Image classification data set "images" (alu82/setsolver-card-classifier on GitHub). Class labels (81): 1 red square solid, 1 red square empty, 1 red square dashed, 1 red oval solid, 1 red oval empty, 1 red oval dashed, 1 red wave solid, 1 red wave empty, 1 red wave dashed, 1 green square solid, 1 green square empty, 1 green square dashed, 1 green oval solid, 1 green oval empty, 1 green oval dashed, 1 green wave solid, 1 green wave empty, 1 green wave dashed, 1 purple square solid, 1 purple square empty, 1 purple square dashed, 1 purple oval solid, 1 purple oval empty, 1 purple oval dashed, 1 purple wave solid, 1 purple wave empty, 1 purple wave dashed, 2 red square solid, 2 red square empty, 2 red square dashed, 2 red oval solid, 2 red oval empty, 2 red oval dashed, 2 red wave solid, 2 red wave empty, 2 red wave dashed, 2 green square solid, 2 green square empty, 2 green square dashed, 2 green oval solid, 2 green oval empty, 2 green oval dashed, 2 green wave solid, 2 green wave empty, 2 green wave dashed, 2 purple square solid, 2 purple square empty, 2 purple square dashed, 2 purple oval solid, 2 purple oval empty, 2 purple oval dashed, 2 purple wave solid, 2 purple wave empty, 2 purple wave dashed, 3 red square solid, 3 red square empty, 3 red square dashed, 3 red oval solid, 3 red oval empty, 3 red oval dashed, 3 red wave solid, 3 red wave empty, 3 red wave dashed, 3 green square solid, 3 green square empty, 3 green square dashed, 3 green oval solid, 3 green oval empty, 3 green oval dashed, 3 green wave solid, 3 green wave empty, 3 green wave dashed, 3 purple square solid, 3 purple square empty, 3 purple square dashed, 3 purple oval solid, 3 purple oval empty, 3 purple oval dashed, 3 purple wave solid, 3 purple wave empty, 3 purple wave dashed.

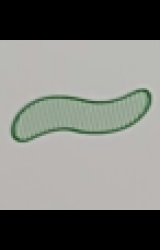
Label: 1 green wave dashed

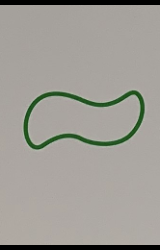
Label: 1 green wave empty

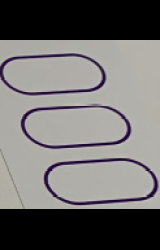
Label: 3 purple oval empty

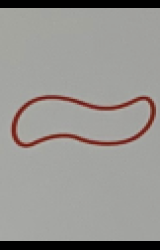
Label: 1 red wave empty

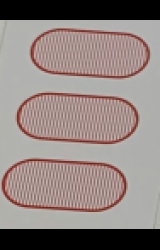
Label: 3 red oval dashed

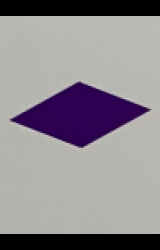
Label: 1 purple square solid
